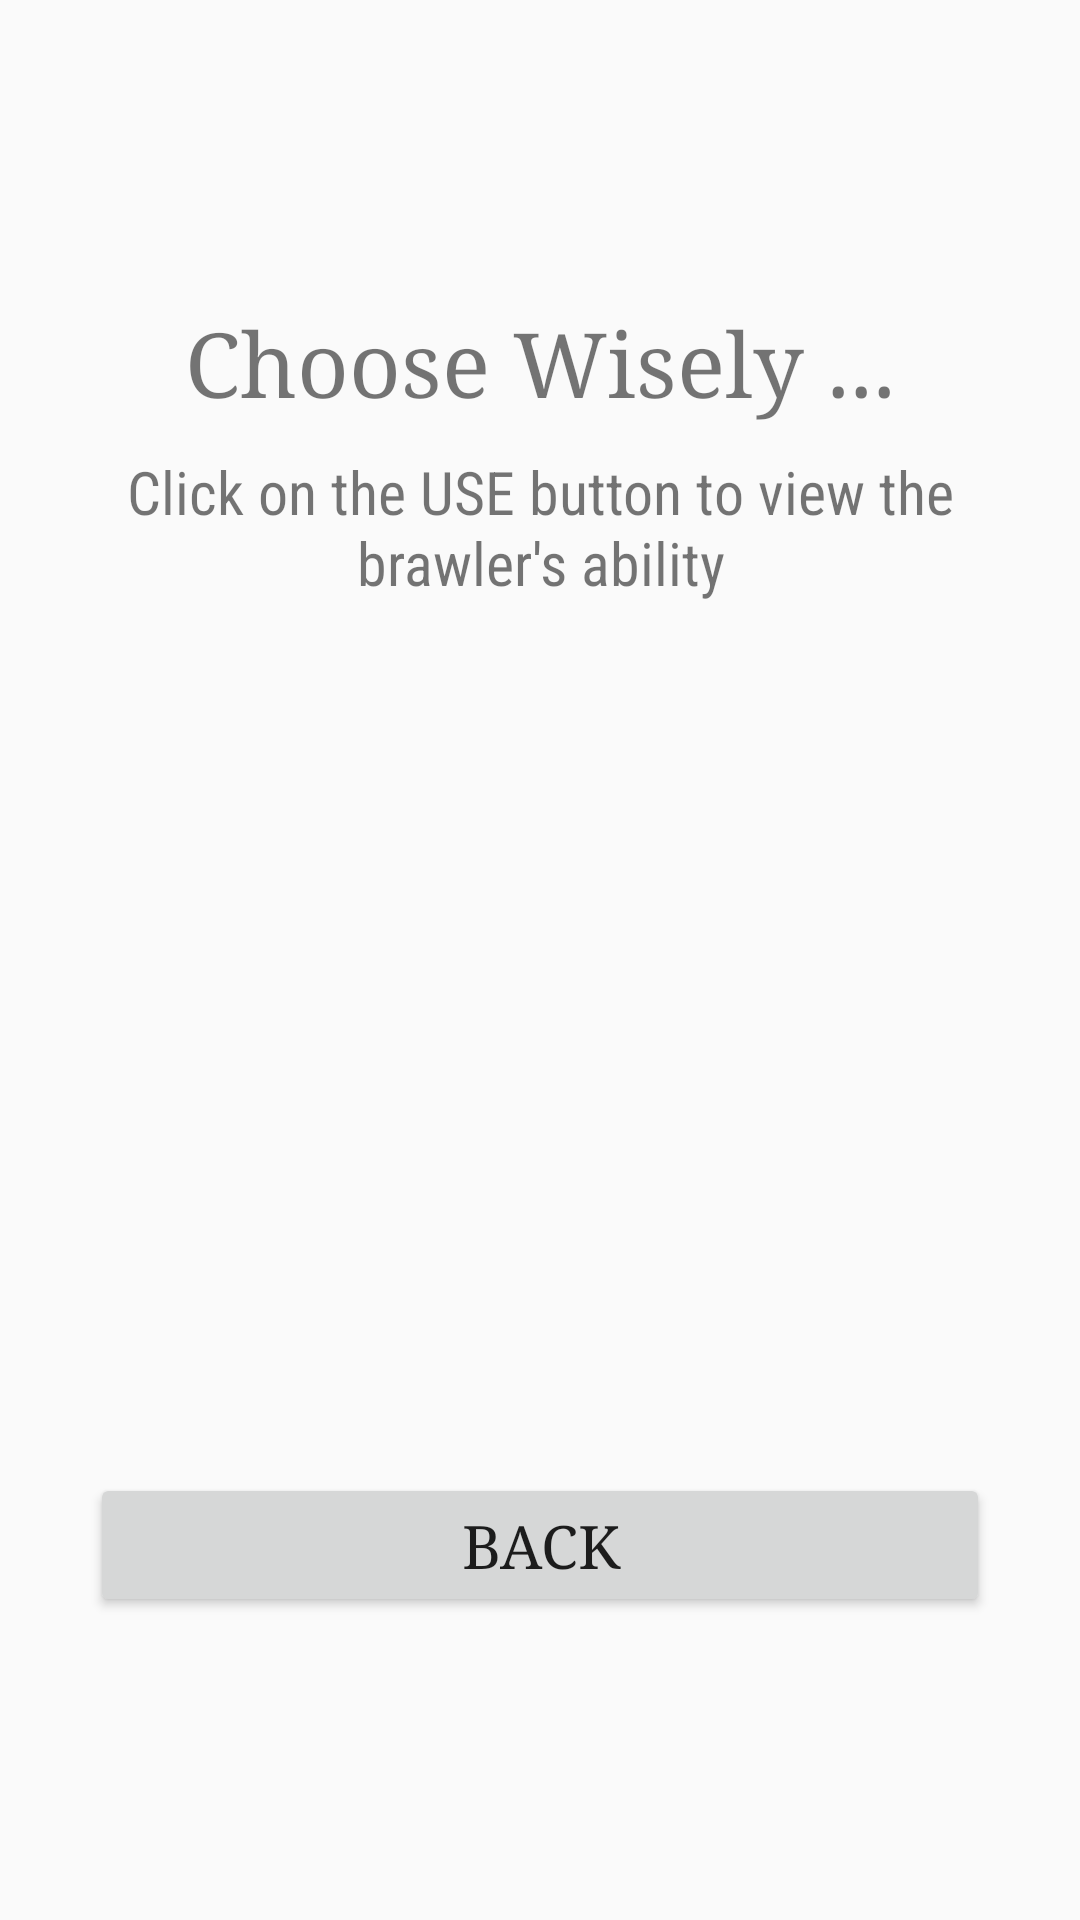

Layout XML and referenced resources for this Android screen:
<!-- AndroidManifest.xml: application theme AppTheme -->
<!-- res/layout/activity_character_list.xml -->
<?xml version="1.0" encoding="utf-8"?>
<RelativeLayout xmlns:android="http://schemas.android.com/apk/res/android"
    xmlns:app="http://schemas.android.com/apk/res-auto"
    xmlns:tools="http://schemas.android.com/tools"
    android:layout_width="match_parent"
    android:layout_height="match_parent"
    tools:context="com.thenewdomain.hangman.CharacterList">


    <LinearLayout
        android:layout_width="match_parent"
        android:layout_height="match_parent"
        android:orientation="vertical"
        android:gravity="center">


        <TextView
            android:id="@+id/textView5"
            android:layout_width="match_parent"
            android:layout_height="wrap_content"
            android:text="Choose Wisely ..."
            android:textSize="30sp"
            android:gravity="center"
            android:fontFamily="serif"/>

        <TextView
            android:id="@+id/textView7"
            android:layout_width="match_parent"
            android:layout_height="wrap_content"
            android:text="Click on the USE button to view the brawler's ability"
            android:textSize="20sp"
            android:layout_marginLeft="30dp"
            android:layout_marginRight="30dp"
            android:layout_marginTop="10dp"
            android:gravity="center"
            android:fontFamily="sans-serif-condensed"/>

        <ListView
            android:id="@+id/lvCharacter"
            android:layout_width="match_parent"
            android:layout_height="250dp"
            android:layout_marginTop="20dp"></ListView>

        <Button
            android:id="@+id/btnBackFromCharacterList"
            android:layout_width="match_parent"
            android:layout_height="wrap_content"
            android:text="Back"
            android:layout_marginTop= "20dp"
            android:layout_marginLeft="30dp"
            android:layout_marginRight="30dp"
            android:textSize="20sp"
            android:fontFamily="serif"/>
    </LinearLayout>

</RelativeLayout>
<!-- resources referenced by this layout -->
<resources>
  <style name="AppTheme" parent="Theme.AppCompat.Light.NoActionBar">
          
          <item name="colorPrimary">@color/colorPrimary</item>
          <item name="colorPrimaryDark">#000000 </item>
          <item name="colorAccent">@color/colorAccent</item>
      </style>
  <!-- not gathered from this repository: default colours our renderer supplied (Android Studio template values) -->
  <color name="colorPrimary">#FF6200EE</color>
  <color name="colorAccent">#FF03DAC5</color>
</resources>
